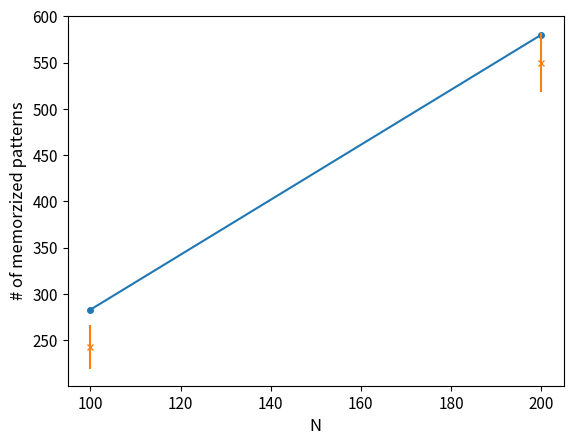
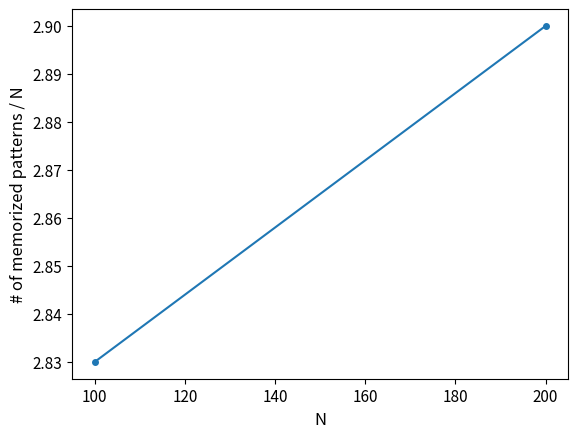
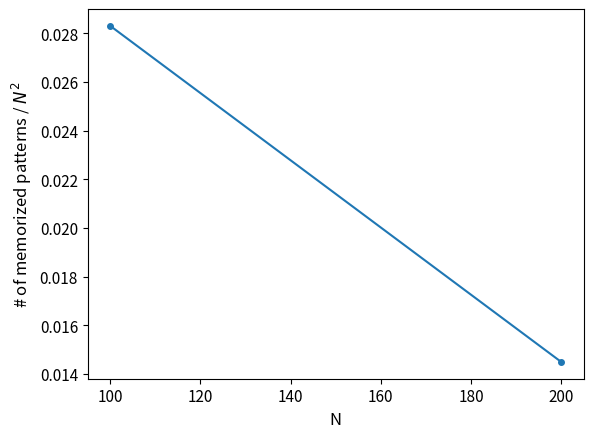
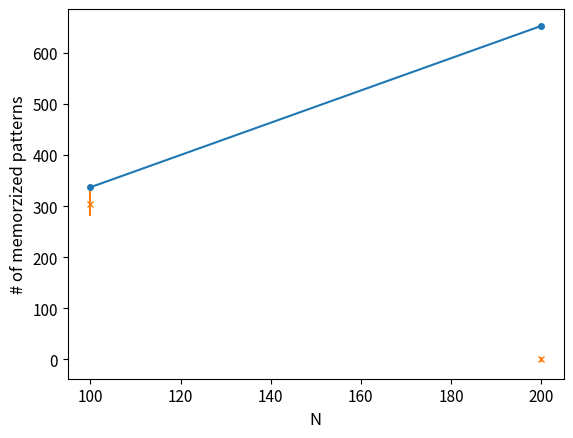
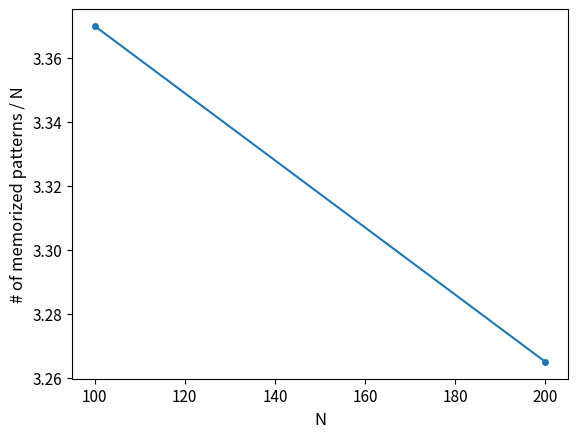
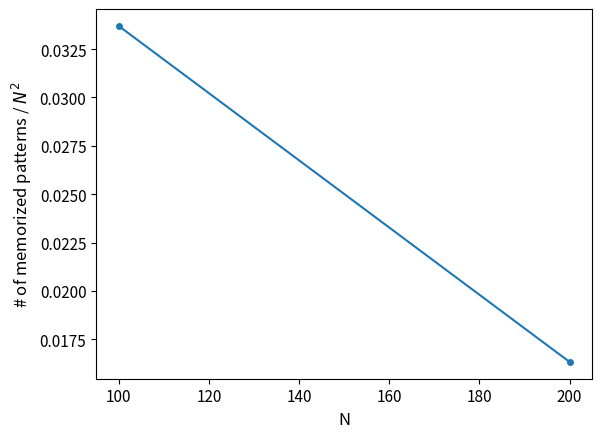

Generate these figures, in order, with matplotlib:
# -*- coding: utf-8 -*-
"""
Created on Sun Nov 26 17:12:11 2023

@author: chris
"""

import matplotlib.pyplot as plt
import sys


#  simple loss
# at N200 i increased best_loss - avg_loss from < 10 ** -4 to < 10**-5
# N =                  [10, 20, 30, 40, 50, 75 , 100, 200, 250, 400, 600, 800, 1000, 2000 ]
# number_of_patterns = [10, 30, 50, 70, 90, 160, 260, 520, 610, 975, 1280, 1720, 2030, 2500 ]

############### simple loss ############
sparsity = 0.1

N = []
number_of_patterns = []
mean_of_patterns = []
std = []
dataset_size = []

N.append(100)
number_of_patterns.append(283)
mean_of_patterns.append(243)
std.append(23.95)
dataset_size.append(300)

N.append(200)
number_of_patterns.append(580)
mean_of_patterns.append(550)
std.append(32)
dataset_size.append(600)

# N.append(300)
# number_of_patterns.append()
# mean_of_patterns.append()
# std.append()
# dataset_size.append()

# N.append(400)
# number_of_patterns.append()
# mean_of_patterns.append()
# std.append()
# dataset_size.append()

plt.close("all")
plt.figure()  
plt.plot(N, number_of_patterns, marker = 'o', ms = 4)
plt.errorbar(N, mean_of_patterns, std, linestyle='None', marker = 'x', ms = 4)
plt.title("", fontsize=14)
plt.ylabel("# of memorzized patterns", fontsize=12)
plt.xlabel("N", fontsize=12)
plt.tick_params(axis='both', labelsize=11)
plt.savefig("memoryPlot" + ".png")
plt.figure()  
plt.plot(N, [i / j for i, j in zip(number_of_patterns, N)], marker = 'o', ms = 4)
plt.title("", fontsize=14)
plt.ylabel("# of memorized patterns / N", fontsize=12)
plt.xlabel("N", fontsize=12)
plt.tick_params(axis='both', labelsize=11)
plt.savefig("slope" + ".png")
plt.figure()  
plt.plot(N, [i / j**2 for i, j in zip(number_of_patterns, N)], marker = 'o', ms = 4)
plt.title("", fontsize=14)
plt.ylabel("# of memorized patterns / $N^2$", fontsize=12)
plt.xlabel("N", fontsize=12)
plt.tick_params(axis='both', labelsize=11)
plt.savefig("mByN2" + ".png")

# sys.exit()

##### custom loss ###############
tolerance = 0.1
sparsity = 0.1
N = []
number_of_patterns = []
mean_of_patterns = []
std = []
dataset_size = []

N.append(100)
number_of_patterns.append(337)
mean_of_patterns.append(305)
std.append(24)
dataset_size.append(350)

N.append(200)
number_of_patterns.append(653)
mean_of_patterns.append(0)
std.append(5)

# N.append(300)
# number_of_patterns.append()
# mean_of_patterns.append()
# std.append()
# dataset_size.append()

# N.append(400)
# number_of_patterns.append()
# mean_of_patterns.append()
# std.append()
# dataset_size.append()

plt.figure()  
plt.plot(N, number_of_patterns, marker = 'o', ms = 4)
plt.errorbar(N, mean_of_patterns, std, linestyle='None', marker = 'x', ms = 4)
plt.title("", fontsize=14)
plt.ylabel("# of memorzized patterns", fontsize=12)
plt.xlabel("N", fontsize=12)
plt.tick_params(axis='both', labelsize=11)
plt.savefig("memoryPlotCustom" + ".png")
plt.figure()  
plt.plot(N, [i / j for i, j in zip(number_of_patterns, N)], marker = 'o', ms = 4)
plt.title("", fontsize=14)
plt.ylabel("# of memorized patterns / N", fontsize=12)
plt.xlabel("N", fontsize=12)
plt.tick_params(axis='both', labelsize=11)
plt.savefig("slopeCustom" + ".png")
plt.figure()  
plt.plot(N, [i / j**2 for i, j in zip(number_of_patterns, N)], marker = 'o', ms = 4)
plt.title("", fontsize=14)
plt.ylabel("# of memorized patterns / $N^2$", fontsize=12)
plt.xlabel("N", fontsize=12)
plt.tick_params(axis='both', labelsize=11)
plt.savefig("mByN2Custom" + ".png")
